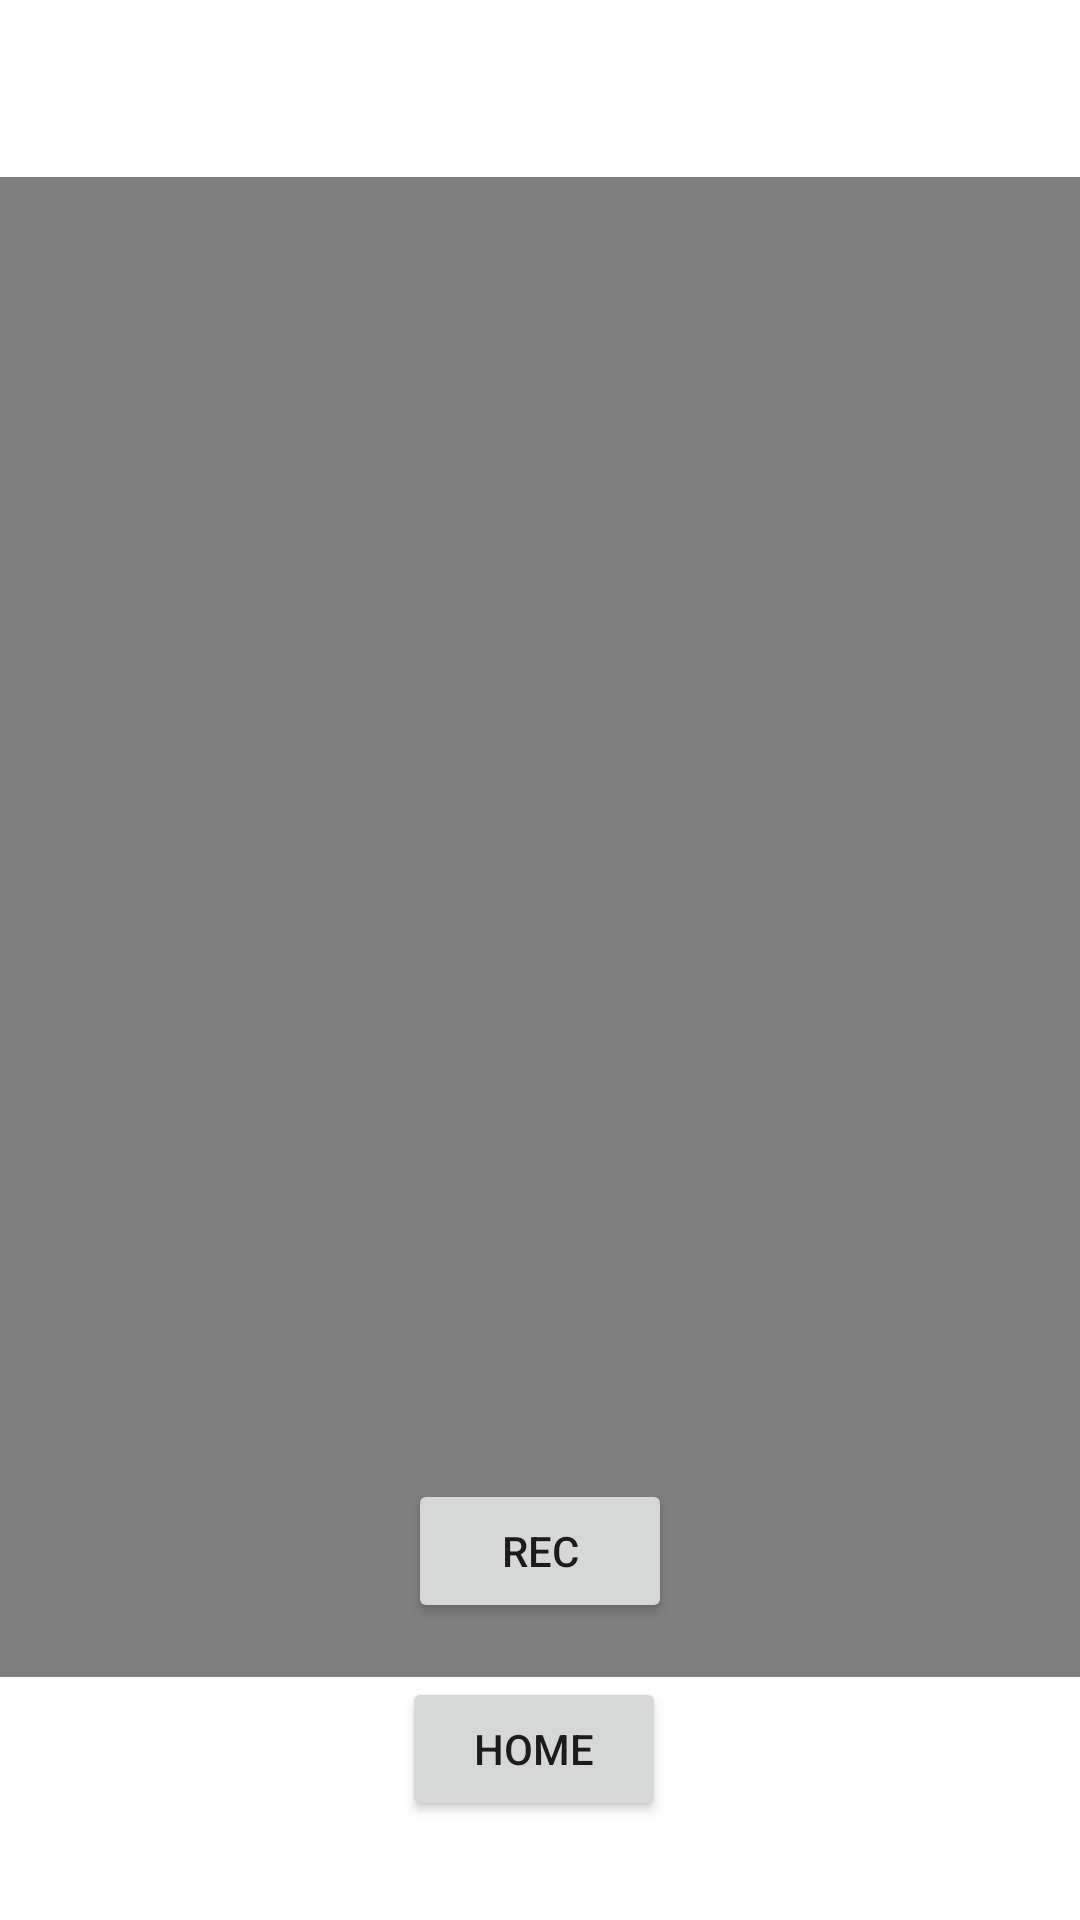

This screen was rendered from an Android layout file. Write that file and the resources it references.
<!-- AndroidManifest.xml: application theme Theme.StudentGo -->
<!-- res/layout/activity_video_rec.xml -->
<?xml version="1.0" encoding="utf-8"?>
<RelativeLayout xmlns:android="http://schemas.android.com/apk/res/android"
    xmlns:app="http://schemas.android.com/apk/res-auto"
    xmlns:tools="http://schemas.android.com/tools"
    android:layout_width="match_parent"
    android:layout_height="match_parent"
    tools:context=".VideoRec"
    android:background="@drawable/vrecbg">

    <VideoView
        android:id="@+id/videoView3"
        android:layout_width="wrap_content"
        android:layout_height="500dp"
        android:layout_alignParentStart="true"
        android:layout_alignParentTop="true"
        android:layout_alignParentEnd="true"
        android:layout_centerInParent="true"
        android:layout_marginStart="-3dp"
        android:layout_marginTop="59dp"
        android:layout_marginEnd="-2dp" />

    <Button
        android:id="@+id/button16"
        android:layout_width="wrap_content"
        android:layout_height="wrap_content"
        android:layout_alignParentEnd="true"
        android:layout_alignParentBottom="true"
        android:layout_marginEnd="136dp"
        android:layout_marginBottom="99dp"
        android:text="Rec" />

    <Button
        android:id="@+id/button26"
        android:layout_width="wrap_content"
        android:layout_height="wrap_content"
        android:layout_alignParentEnd="true"
        android:layout_alignParentBottom="true"
        android:layout_marginEnd="138dp"
        android:layout_marginBottom="33dp"
        android:text="home" />
</RelativeLayout>
<!-- resources referenced by this layout -->
<resources>
  <style name="Theme.StudentGo" parent="Theme.MaterialComponents.DayNight.NoActionBar">
          
          <item name="colorPrimary">@color/purple_500</item>
          <item name="colorPrimaryVariant">@color/purple_700</item>
          <item name="colorOnPrimary">@color/white</item>
          
          <item name="colorSecondary">@color/teal_200</item>
          <item name="colorSecondaryVariant">@color/teal_700</item>
          <item name="colorOnSecondary">@color/black</item>
          
          <item name="android:statusBarColor" tools:targetApi="l">?attr/colorPrimaryVariant</item>
          
      </style>
  <!-- not gathered from this repository: default colours our renderer supplied (Android Studio template values) -->
  <color name="purple_500">#FF6200EE</color>
  <color name="purple_700">#FF3700B3</color>
  <color name="teal_200">#FF03DAC5</color>
  <color name="teal_700">#FF018786</color>
  <color name="black">#FF000000</color>
  <color name="white">#FFFFFFFF</color>
</resources>
